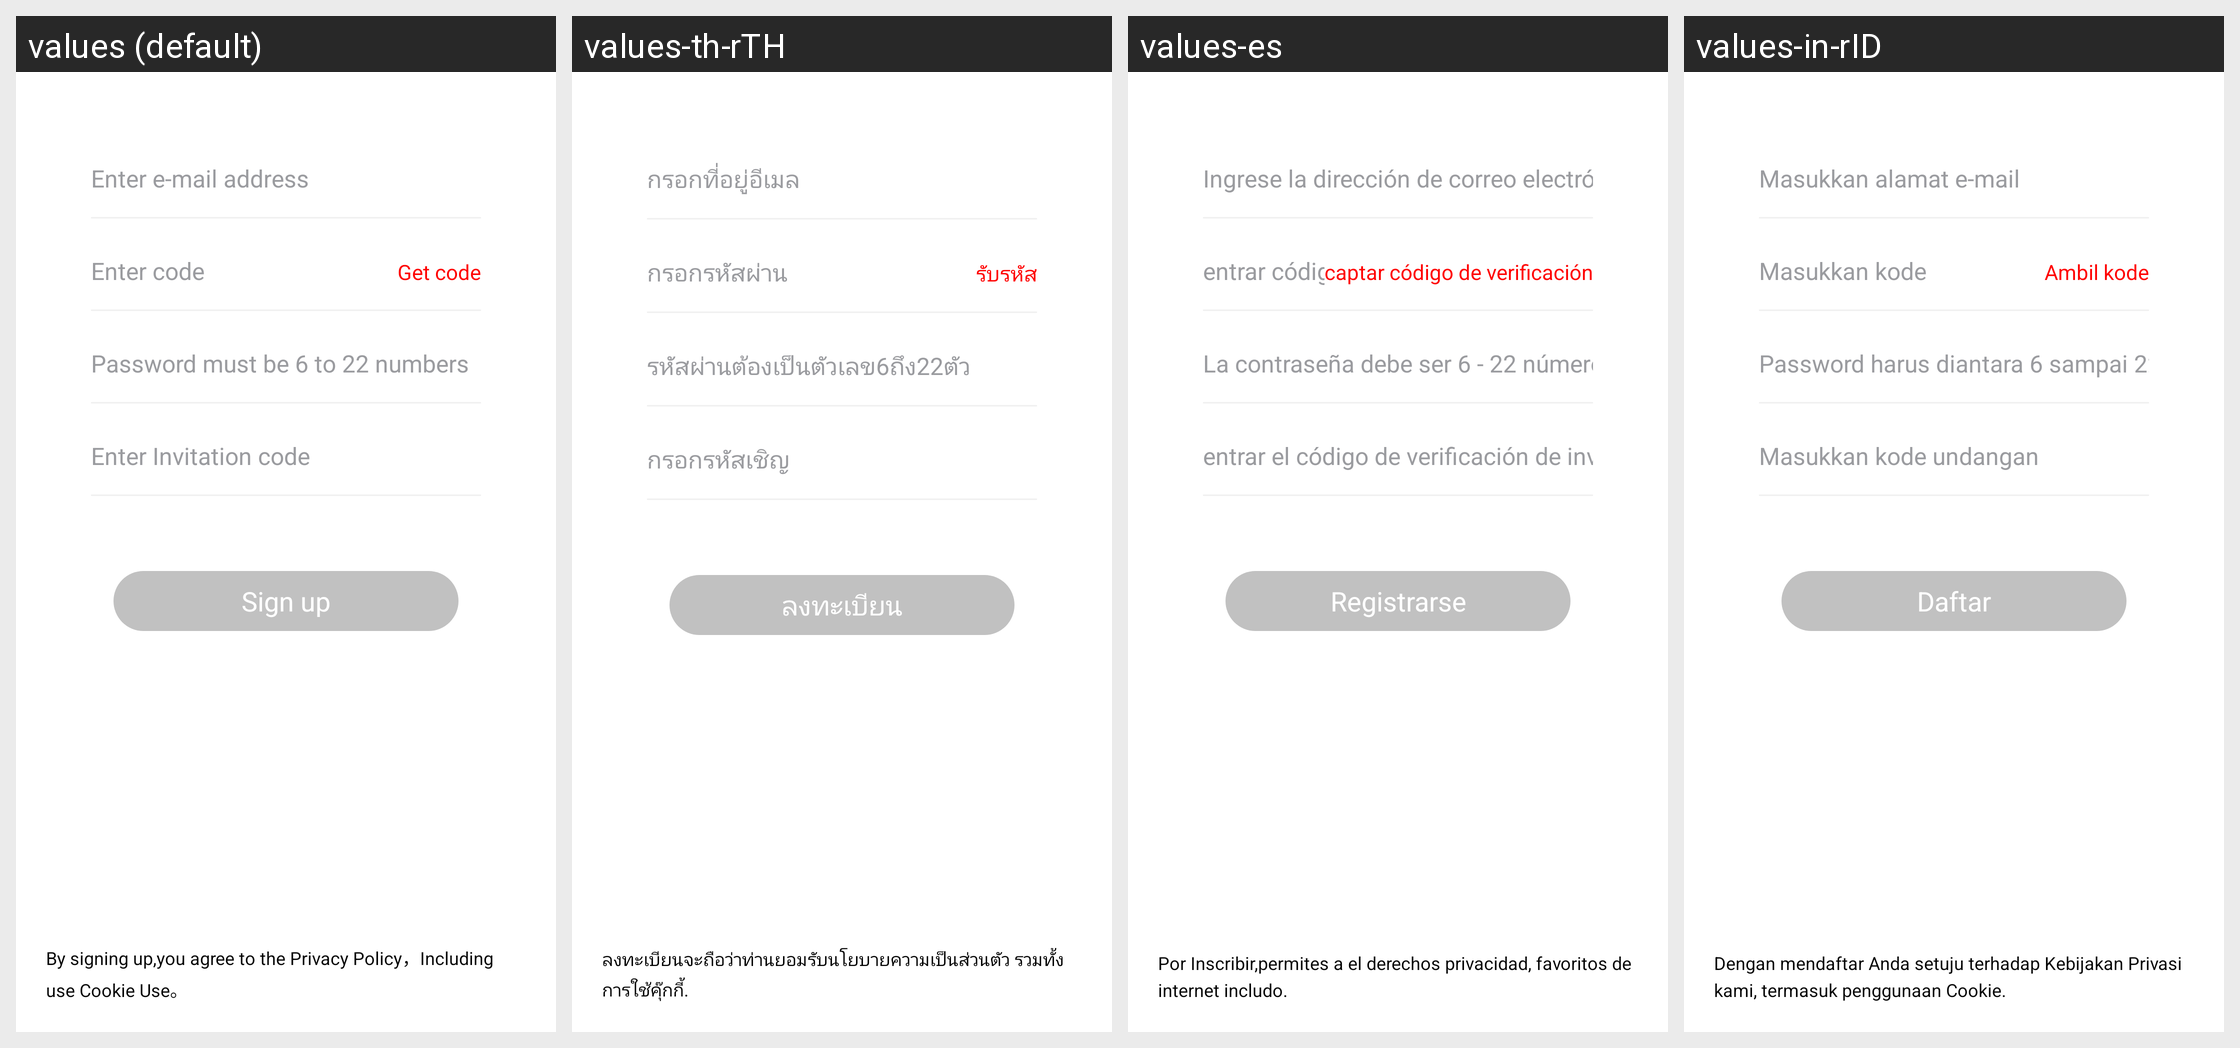

Locale-by-locale string values for the Android screen shown in this grid:
Android screen res/layout/fragment_login_register.xml rendered under 4 locales, left to right: values (default), values-th-rTH, values-es, values-in-rID. Device: Nexus 5 (rendered at 1080×1920; each locale shown at half size, 540×960, under a caption strip naming it); theme HuiNewsAppTheme.
Other locales in the repository, not shown: values-en-rUS, values-hi-rIN, values-ru-rRU, values-zh-rCN.
Strings drawn on this screen, with the default value and each locale's value (text and hints the layout hard-codes, and strings that could not be matched under every locale, appear in the picture but are not listed):

enter_e_mail_address
  values: Enter e-mail address
  values-th-rTH: กรอกที่อยู่อีเมล
  values-es: Ingrese la dirección de correo electrónico
  values-in-rID: Masukkan alamat e-mail

enter_code
  values: Enter code
  values-th-rTH: กรอกรหัสผ่าน
  values-es: entrar código de verificación
  values-in-rID: Masukkan kode

get_code
  values: Get code
  values-th-rTH: รับรหัส
  values-es: captar código de verificación
  values-in-rID: Ambil kode

password_must_be_6_to_22_numbers
  values: Password must be 6 to 22 numbers
  values-th-rTH: รหัสผ่านต้องเป็นตัวเลข6ถึง22ตัว
  values-es: La contraseña debe ser 6 - 22 números
  values-in-rID: Password harus diantara 6 sampai 22 angka

enter_invitation_code
  values: Enter Invitation code
  values-th-rTH: กรอกรหัสเชิญ
  values-es: entrar el código de verificación de invitación
  values-in-rID: Masukkan kode undangan

sign_up
  values: Sign up
  values-th-rTH: ลงทะเบียน
  values-es: Registrarse
  values-in-rID: Daftar

by_signing_up_you_agree_to_the_privacy_policy_including_use_cookie_use
  values: By signing up,you agree to the Privacy Policy，Including use Cookie Use。
  values-th-rTH: ลงทะเบียนจะถือว่าท่านยอมรับนโยบายความเป็นส่วนตัว รวมทั้งการใช้คุ๊กกี้.
  values-es: Por Inscribir,permites a el derechos privacidad, favoritos de internet includo.
  values-in-rID: Dengan mendaftar Anda setuju terhadap Kebijakan Privasi kami, termasuk penggunaan Cookie.
